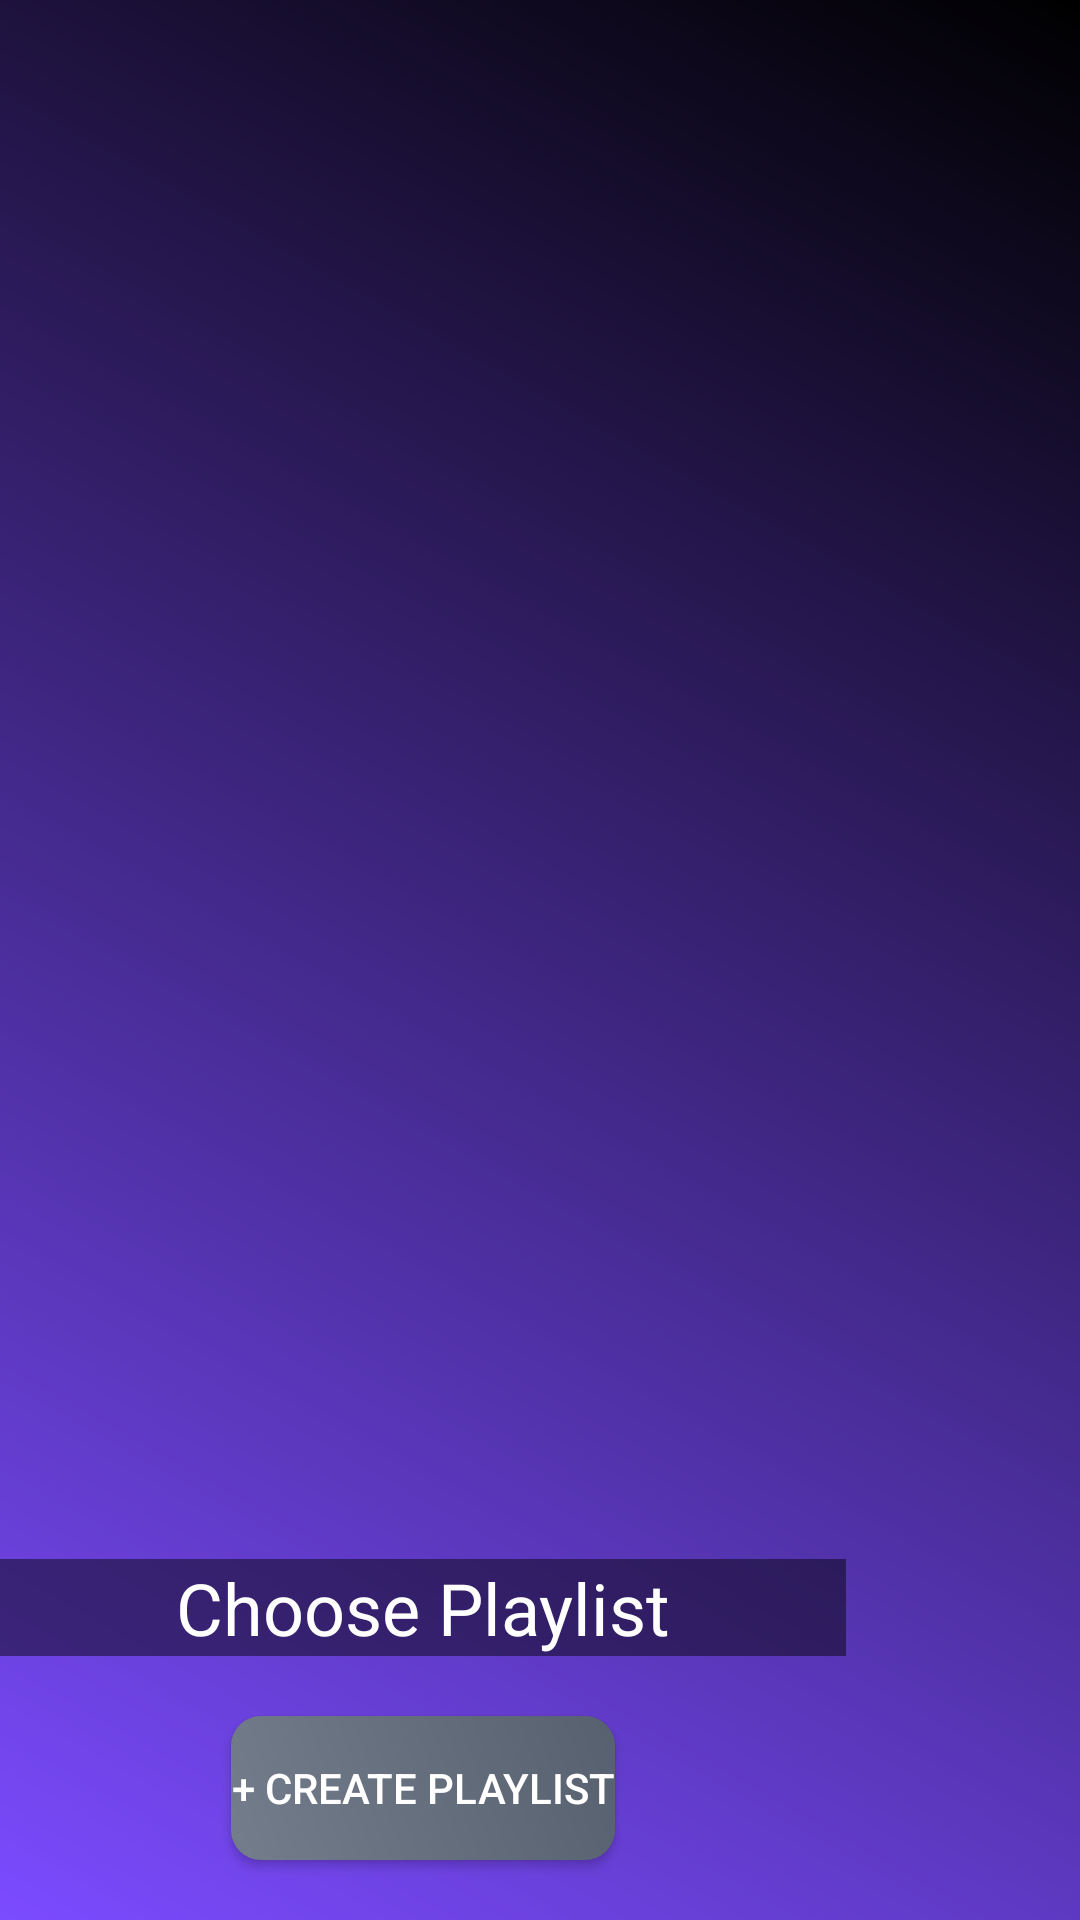

Here is an Android app screen rendered from its layout file. Give the layout XML and the strings, colors and styles it references.
<!-- AndroidManifest.xml: application theme AppTheme -->
<!-- res/layout/dialog_addplaylist.xml -->
<?xml version="1.0" encoding="utf-8"?>
<android.support.constraint.ConstraintLayout xmlns:android="http://schemas.android.com/apk/res/android"
    xmlns:app="http://schemas.android.com/apk/res-auto"
    xmlns:tools="http://schemas.android.com/tools"
    android:layout_width="wrap_content"
    android:layout_height="wrap_content"
    android:layout_alignParentLeft="true"
    android:layout_alignParentRight="true"
    app:layout_constraintTop_toTopOf="@id/lnDiaPL"
    android:background="@drawable/gardientblacktran"
    tools:context=".activity.PlayActivity">

    <LinearLayout
        android:id="@+id/lnDiaPL"
        android:layout_width="282dp"
        android:layout_height="wrap_content"
        android:orientation="vertical"
        app:layout_constraintBottom_toBottomOf="parent">

        <TextView
            android:id="@+id/txtdipl"
            android:layout_width="match_parent"
            android:layout_height="wrap_content"
            android:layout_marginBottom="20dp"
            android:background="#77000000"
            android:gravity="center"
            android:text="Choose Playlist"
            android:textColor="@color/cardview_light_background"
            android:textSize="24sp" />

        <Button
            android:id="@+id/btnCreatePlayList"
            style="@style/Widget.AppCompat.Button.Colored"
            android:layout_width="wrap_content"
            android:layout_height="wrap_content"
            android:layout_gravity="center"
            android:background="@drawable/gardientbtn"
            android:text="+ Create Playlist" />

        <ListView
            android:id="@+id/listDialogPL"
            android:layout_width="match_parent"
            android:layout_height="wrap_content"
            android:layout_marginTop="10dp"
            android:layout_marginBottom="10dp" />
    </LinearLayout>
</android.support.constraint.ConstraintLayout>
<!-- resources referenced by this layout -->
<resources>
  <!-- drawable gardientblacktran (drawable) -->
  <?xml version="1.0" encoding="utf-8"?>
  <shape xmlns:android="http://schemas.android.com/apk/res/android"
      android:shape="rectangle">
      <gradient
          android:type="linear"
          android:angle="45"
          android:startColor="@color/colorPrimary"
          android:endColor="#000000" />
  </shape>
  <!-- drawable gardientbtn (drawable) -->
  <?xml version="1.0" encoding="utf-8"?>
  <shape xmlns:android="http://schemas.android.com/apk/res/android"
      android:shape="rectangle">
  
      <gradient
          android:angle="45"
          android:endColor="#57606f"
          android:startColor="#747d8c"
          android:type="linear" />
      <size android:height="20dp"
          android:width="100dp" />
  
      <corners android:radius="10dp"/>
  
  </shape>
  <style name="AppTheme" parent="Theme.AppCompat.Light.DarkActionBar">
          
          <item name="colorPrimary">@color/colorPrimary</item>
          <item name="colorPrimaryDark">@color/colorPrimaryDark</item>
          <item name="colorAccent">@color/colorAccent</item>
      </style>
  <color name="colorPrimary">#7B4BFF</color>
  <color name="colorPrimaryDark">#6539ba</color>
  <color name="colorAccent">#FF4081</color>
</resources>
